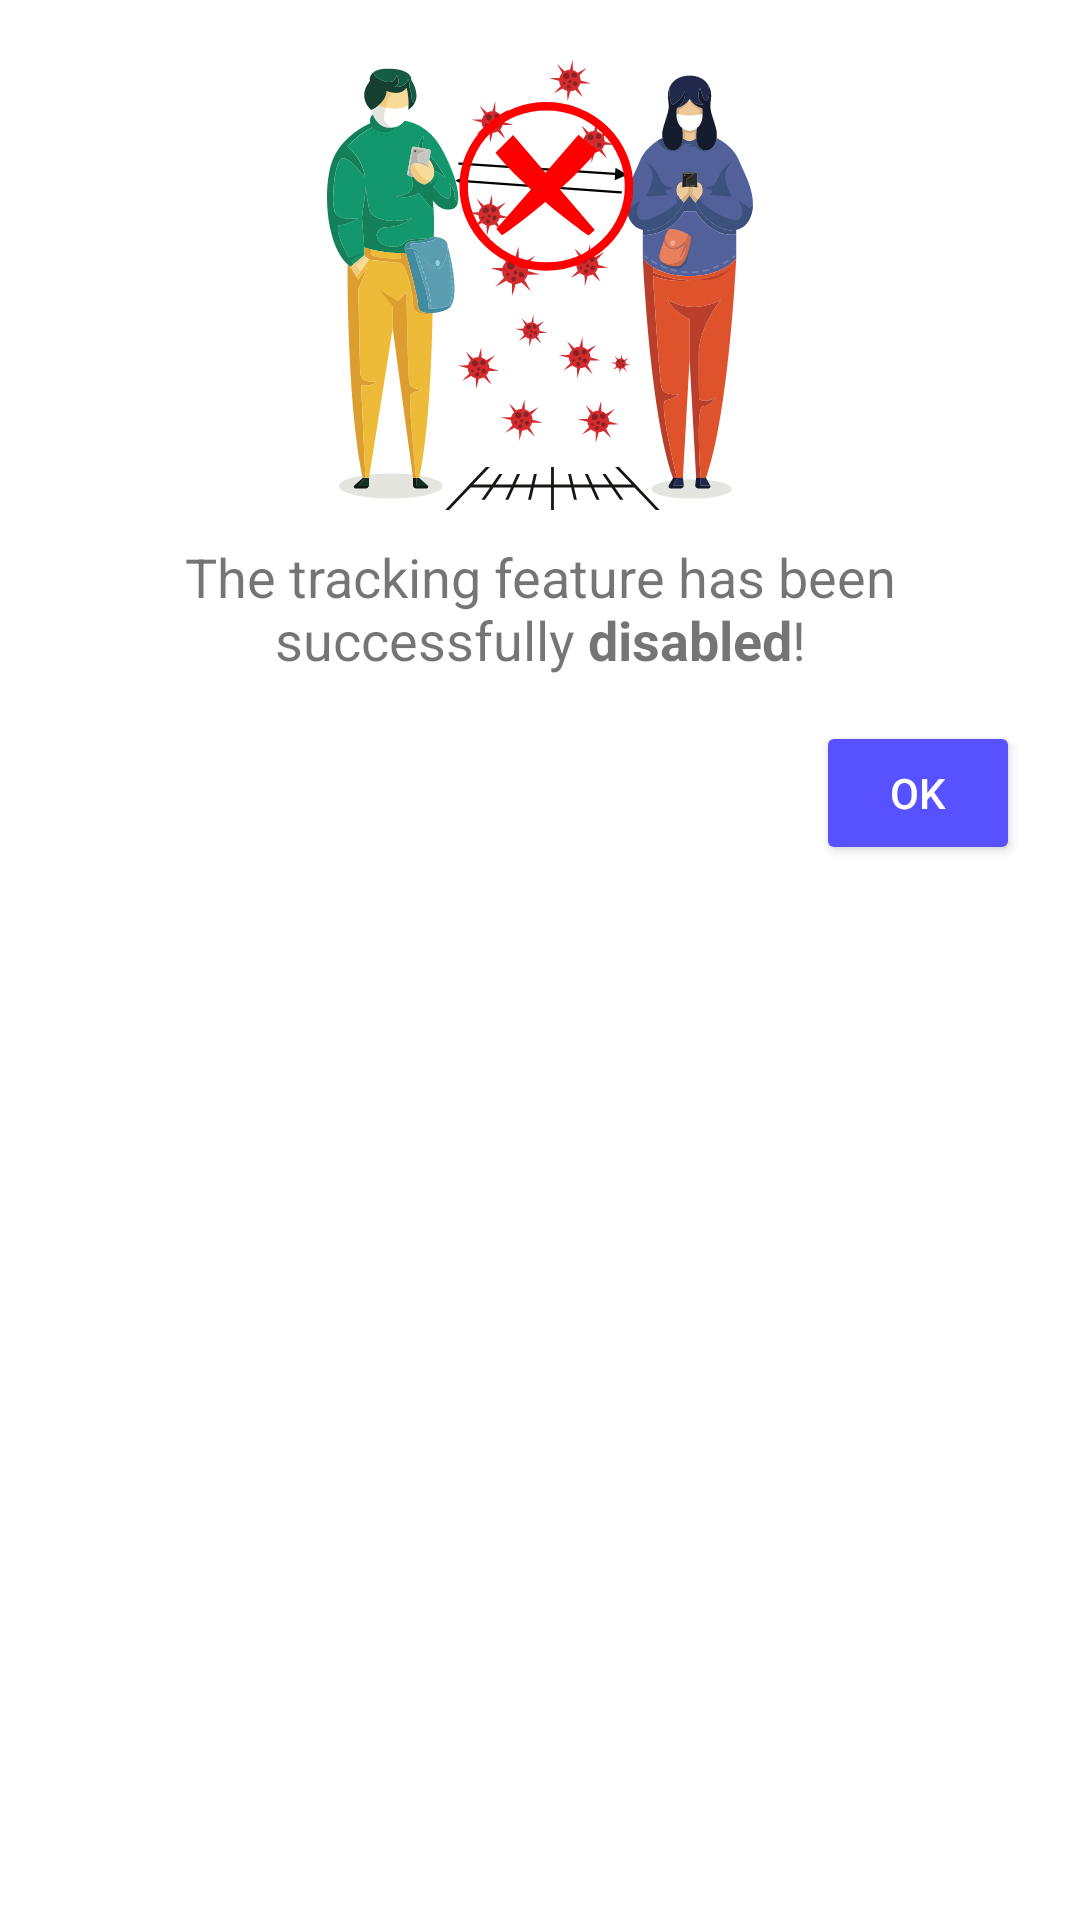

Reconstruct the res/layout file that produces this screen, plus the resources it refers to.
<!-- AndroidManifest.xml: application theme Theme.Savent -->
<!-- res/layout/disable_tracking_dialog.xml -->
<?xml version="1.0" encoding="utf-8"?>
<LinearLayout xmlns:android="http://schemas.android.com/apk/res/android"
    xmlns:app="http://schemas.android.com/apk/res-auto"
    android:layout_width="match_parent"
    android:layout_height="match_parent"
    android:orientation="vertical"
    android:gravity="top|center">



    <ImageView
        android:layout_width="150dp"
        android:layout_height="150dp"
        android:layout_marginTop="20dp"
        android:layout_gravity="center"
        android:src="@drawable/ic_tracking_cross"/>

    <TextView
        android:layout_width="wrap_content"
        android:layout_height="wrap_content"
        android:layout_marginTop="10dp"
        android:gravity="center"
        android:layout_marginRight="15dp"
        android:layout_marginLeft="15dp"
        android:text="@string/disattivazioneTracciamento"
        android:textSize="18sp" />

    <LinearLayout
        android:layout_width="match_parent"
        android:layout_height="wrap_content"
        android:layout_marginTop="15dp"
        android:weightSum="10">

        <TextView
            android:layout_width="0dp"
            android:layout_height="wrap_content"
            android:layout_weight="8">
        </TextView>



        <Button
            android:id="@+id/buttonDisableTracking"
            android:layout_width="0dp"
            android:layout_height="wrap_content"
            android:layout_marginRight="20dp"
            android:layout_weight="2"
            android:layout_gravity="right"
            android:backgroundTint="@color/blueButton"
            android:gravity="center"
            android:text="OK"
            android:textColor="@color/white"
            app:cornerRadius="@dimen/radius_button_login"
            android:onClick="onConfermePopUp"/>

    </LinearLayout>


    <Space
        android:layout_width="match_parent"
        android:layout_height="25dp" />

</LinearLayout>
<!-- resources referenced by this layout -->
<resources>
  <color name="blueButton">#5751FF</color>
  <color name="white">#FFFFFFFF</color>
  <dimen name="radius_button_login">20dp</dimen>
  <!-- drawable ic_tracking_cross: vector/xml drawable (drawable, 90832 chars, omitted) -->
  <string name="disattivazioneTracciamento">The tracking feature has been successfully <b>disabled</b>!</string>
  <style name="Theme.Savent" parent="Theme.MaterialComponents.DayNight.NoActionBar">
          
          <item name="colorPrimary">@color/blueButton</item>
          <item name="colorPrimaryVariant">@color/purple_700</item>
          <item name="colorOnPrimary">@color/white</item>
          
          <item name="colorSecondary">@color/blueButton</item>
          <item name="colorSecondaryVariant">@color/teal_700</item>
          <item name="colorOnSecondary">@color/white</item>
          
          <item name="android:statusBarColor" tools:targetApi="l">@color/blueButton</item>
          
          <item name="colorAccent">@color/blueButton</item>
          <item name="colorControlNormal">@color/blue_button_advanced</item>
  
          <item name="android:soundEffectsEnabled">false</item>
  
      </style>
  <color name="purple_700">#FF3700B3</color>
  <color name="teal_700">#FF018786</color>
</resources>
